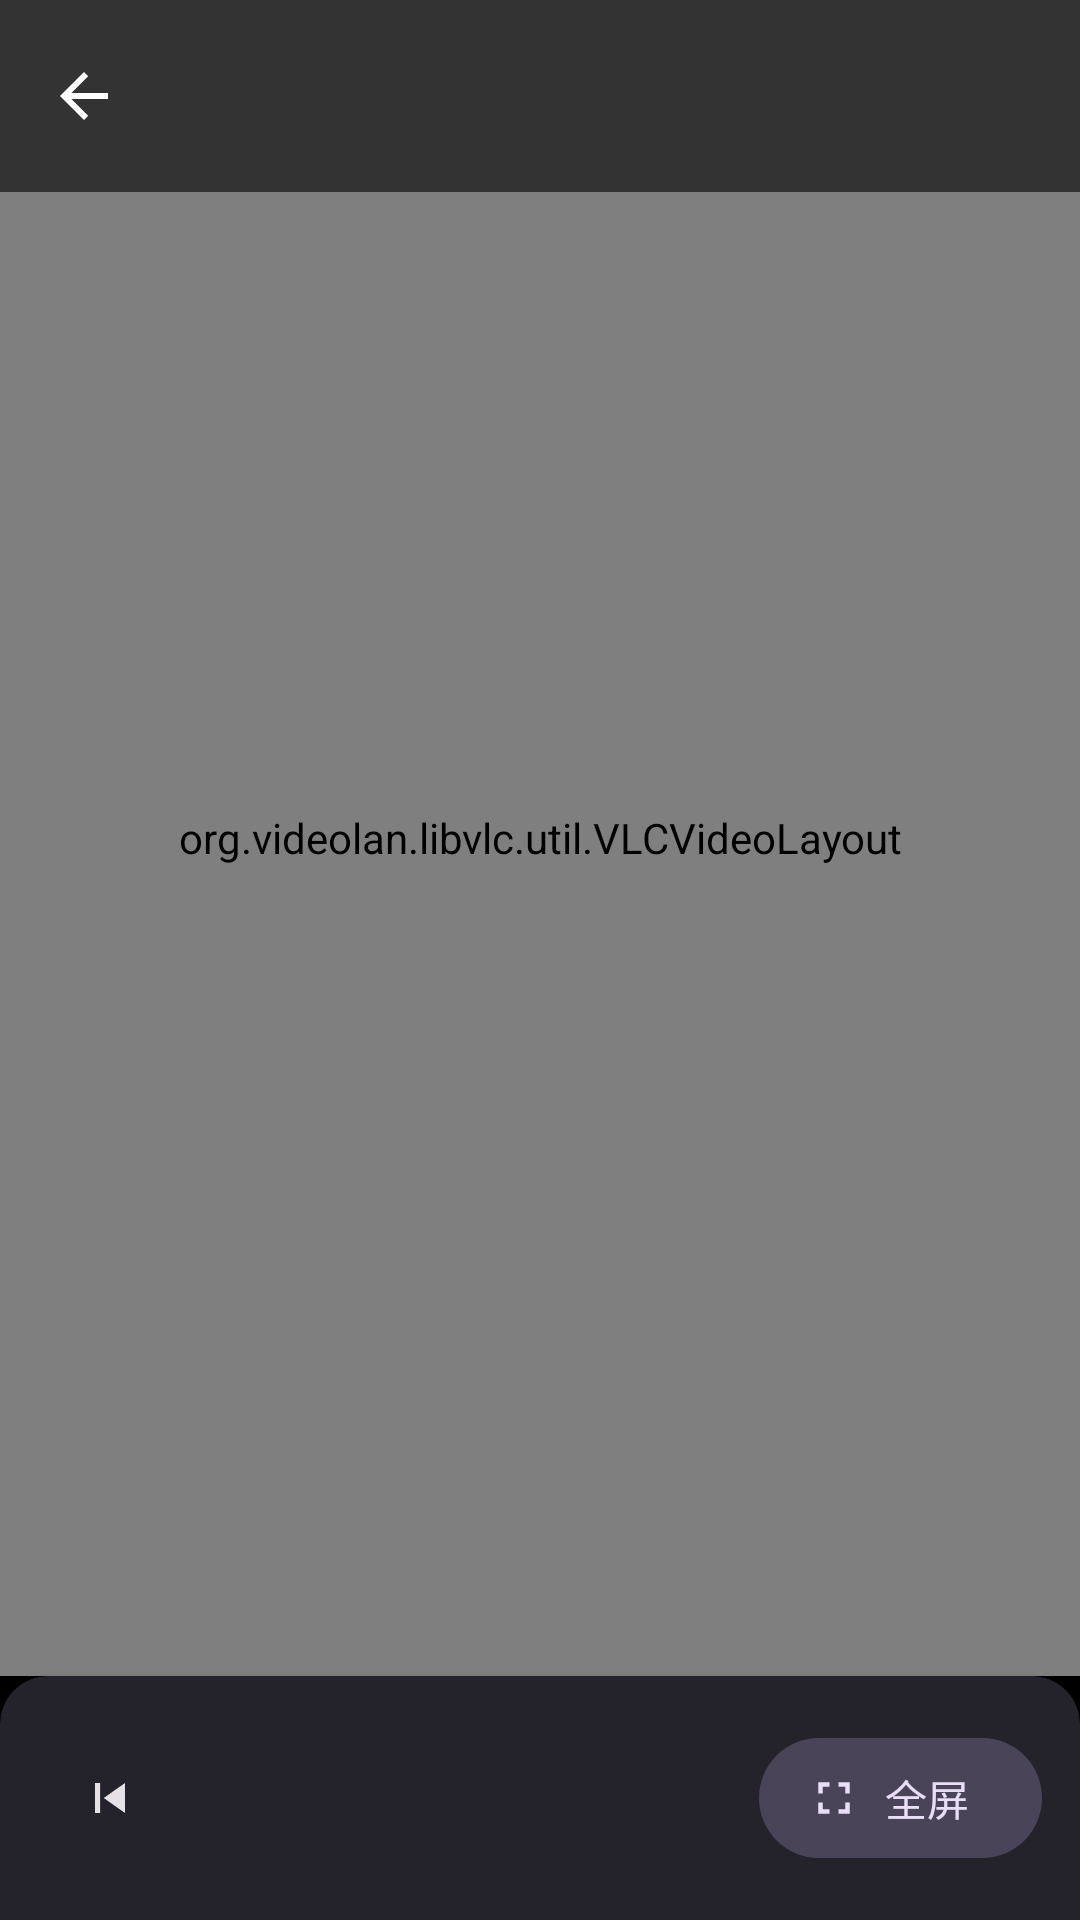

The Android layout XML behind this screen, and the referenced resources:
<!-- AndroidManifest.xml: activity theme Theme.IptvPlayer.Player -->
<!-- res/layout/activity_player.xml -->
<?xml version="1.0" encoding="utf-8"?>
<androidx.constraintlayout.widget.ConstraintLayout
    xmlns:android="http://schemas.android.com/apk/res/android"
    xmlns:app="http://schemas.android.com/apk/res-auto"
    xmlns:tools="http://schemas.android.com/tools"
    android:layout_width="match_parent"
    android:layout_height="match_parent"
    android:background="@android:color/black"
    tools:context=".PlayerActivity">

    
    <org.videolan.libvlc.util.VLCVideoLayout
        android:id="@+id/vlcLayout"
        android:layout_width="0dp"
        android:layout_height="0dp"
        android:fitsSystemWindows="false"
        app:layout_constraintBottom_toTopOf="@id/bottomBar"
        app:layout_constraintEnd_toEndOf="parent"
        app:layout_constraintStart_toStartOf="parent"
        app:layout_constraintTop_toTopOf="parent" />

    <com.google.android.material.appbar.MaterialToolbar
        android:id="@+id/toolbar"
        android:layout_width="0dp"
        android:layout_height="?attr/actionBarSize"
        android:background="#99000000"
        app:layout_constraintEnd_toEndOf="parent"
        app:layout_constraintStart_toStartOf="parent"
        app:layout_constraintTop_toTopOf="parent"
        app:navigationIcon="?attr/homeAsUpIndicator"
        app:navigationIconTint="@android:color/white"
        app:titleTextColor="@android:color/white"
        tools:title="CCTV-1" />

    <com.google.android.material.progressindicator.CircularProgressIndicator
        android:id="@+id/progress"
        android:layout_width="wrap_content"
        android:layout_height="wrap_content"
        android:indeterminate="true"
        android:visibility="gone"
        app:indicatorColor="?attr/colorPrimary"
        app:layout_constraintBottom_toBottomOf="@id/vlcLayout"
        app:layout_constraintEnd_toEndOf="parent"
        app:layout_constraintStart_toStartOf="parent"
        app:layout_constraintTop_toTopOf="@id/vlcLayout" />

    <LinearLayout
        android:id="@+id/errorPanel"
        android:layout_width="0dp"
        android:layout_height="wrap_content"
        android:gravity="center"
        android:orientation="vertical"
        android:padding="24dp"
        android:visibility="gone"
        app:layout_constraintBottom_toBottomOf="@id/vlcLayout"
        app:layout_constraintEnd_toEndOf="parent"
        app:layout_constraintStart_toStartOf="parent"
        app:layout_constraintTop_toTopOf="@id/vlcLayout">

        <TextView
            android:id="@+id/tvError"
            android:layout_width="wrap_content"
            android:layout_height="wrap_content"
            android:gravity="center"
            android:textAppearance="?attr/textAppearanceBodyMedium"
            android:textColor="@android:color/white"
            tools:text="播放失败" />

        <com.google.android.material.button.MaterialButton
            android:id="@+id/btnRetry"
            style="@style/Widget.Material3.Button.TonalButton"
            android:layout_width="wrap_content"
            android:layout_height="wrap_content"
            android:layout_marginTop="12dp"
            android:text="@string/retry" />
    </LinearLayout>

    <com.google.android.material.card.MaterialCardView
        android:id="@+id/bottomBar"
        android:layout_width="0dp"
        android:layout_height="wrap_content"
        app:cardBackgroundColor="?attr/colorSurface"
        app:cardElevation="3dp"
        app:layout_constraintBottom_toBottomOf="parent"
        app:layout_constraintEnd_toEndOf="parent"
        app:layout_constraintStart_toStartOf="parent"
        app:shapeAppearanceOverlay="@style/ShapeAppearance.Iptv.BottomBar"
        app:strokeWidth="0dp">

        <LinearLayout
            android:layout_width="match_parent"
            android:layout_height="wrap_content"
            android:gravity="center_vertical"
            android:minHeight="72dp"
            android:orientation="horizontal"
            android:paddingHorizontal="8dp"
            android:paddingVertical="8dp">

            <com.google.android.material.button.MaterialButton
                android:id="@+id/btnPrev"
                style="@style/Widget.Material3.Button.IconButton"
                android:layout_width="48dp"
                android:layout_height="48dp"
                android:contentDescription="@string/prev_channel"
                app:icon="@drawable/ic_skip_previous_24"
                app:iconTint="?attr/colorOnSurface" />

            <TextView
                android:id="@+id/tvChannelInfo"
                android:layout_width="0dp"
                android:layout_height="wrap_content"
                android:layout_weight="1"
                android:gravity="center"
                android:textAppearance="?attr/textAppearanceLabelLarge"
                android:textColor="?attr/colorOnSurfaceVariant"
                tools:text="1 / 100" />

            <com.google.android.material.button.MaterialButton
                android:id="@+id/btnNext"
                style="@style/Widget.Material3.Button.IconButton"
                android:layout_width="48dp"
                android:layout_height="48dp"
                android:contentDescription="@string/next_channel"
                app:icon="@drawable/ic_skip_next_24"
                app:iconTint="?attr/colorOnSurface" />

            <com.google.android.material.button.MaterialButton
                android:id="@+id/btnFullscreen"
                style="@style/Widget.Material3.Button.TonalButton.Icon"
                android:layout_width="wrap_content"
                android:layout_height="wrap_content"
                android:contentDescription="@string/fullscreen"
                android:text="@string/fullscreen"
                app:icon="@drawable/ic_fullscreen_24" />
        </LinearLayout>
    </com.google.android.material.card.MaterialCardView>
</androidx.constraintlayout.widget.ConstraintLayout>
<!-- resources referenced by this layout -->
<resources>
  <!-- drawable ic_fullscreen_24 (drawable) -->
  <?xml version="1.0" encoding="utf-8"?>
  <vector xmlns:android="http://schemas.android.com/apk/res/android"
      android:width="24dp"
      android:height="24dp"
      android:viewportWidth="24"
      android:viewportHeight="24"
      android:tint="?attr/colorOnSecondaryContainer">
      <path
          android:fillColor="@android:color/white"
          android:pathData="M7,14H5v5h5v-2H7v-3zM5,10h2V7h3V5H5v5zM17,17h-3v2h5v-5h-2v3zM14,5v2h3v3h2V5h-5z" />
  </vector>
  <!-- drawable ic_skip_previous_24 (drawable) -->
  <?xml version="1.0" encoding="utf-8"?>
  <vector xmlns:android="http://schemas.android.com/apk/res/android"
      android:width="24dp"
      android:height="24dp"
      android:viewportWidth="24"
      android:viewportHeight="24"
      android:tint="?attr/colorOnSurface">
      <path
          android:fillColor="@android:color/white"
          android:pathData="M6,6h2v12H6zM9.5,12l8.5,6V6z" />
  </vector>
  <string name="fullscreen">全屏</string>
  <string name="next_channel">下一个</string>
  <string name="prev_channel">上一个</string>
  <string name="retry">重试</string>
  <style name="ShapeAppearance.Iptv.BottomBar" parent="">
          <item name="cornerFamily">rounded</item>
          <item name="cornerSizeTopLeft">16dp</item>
          <item name="cornerSizeTopRight">16dp</item>
          <item name="cornerSizeBottomLeft">0dp</item>
          <item name="cornerSizeBottomRight">0dp</item>
      </style>
  <style name="Theme.IptvPlayer.Player" parent="Theme.Material3.Dark.NoActionBar">
          <item name="colorPrimary">@color/md_theme_primary_container</item>
          <item name="colorOnPrimary">@color/md_theme_on_primary_container</item>
          <item name="colorPrimaryContainer">#FF004493</item>
          <item name="colorOnPrimaryContainer">@color/md_theme_primary_container</item>
          <item name="colorSurface">@color/player_surface</item>
          <item name="colorOnSurface">@color/player_on_surface</item>
          <item name="colorOnSurfaceVariant">@color/player_on_surface_variant</item>
          <item name="android:statusBarColor">@android:color/black</item>
          <item name="android:navigationBarColor">@color/player_surface</item>
          <item name="android:windowBackground">@android:color/black</item>
          <item name="android:windowLightStatusBar">false</item>
      </style>
  <color name="md_theme_primary_container">#FFD8E2FF</color>
  <color name="md_theme_on_primary_container">#FF001A41</color>
  <color name="player_surface">#FF141218</color>
  <color name="player_on_surface">#FFE6E1E5</color>
  <color name="player_on_surface_variant">#FFCAC4D0</color>
</resources>
